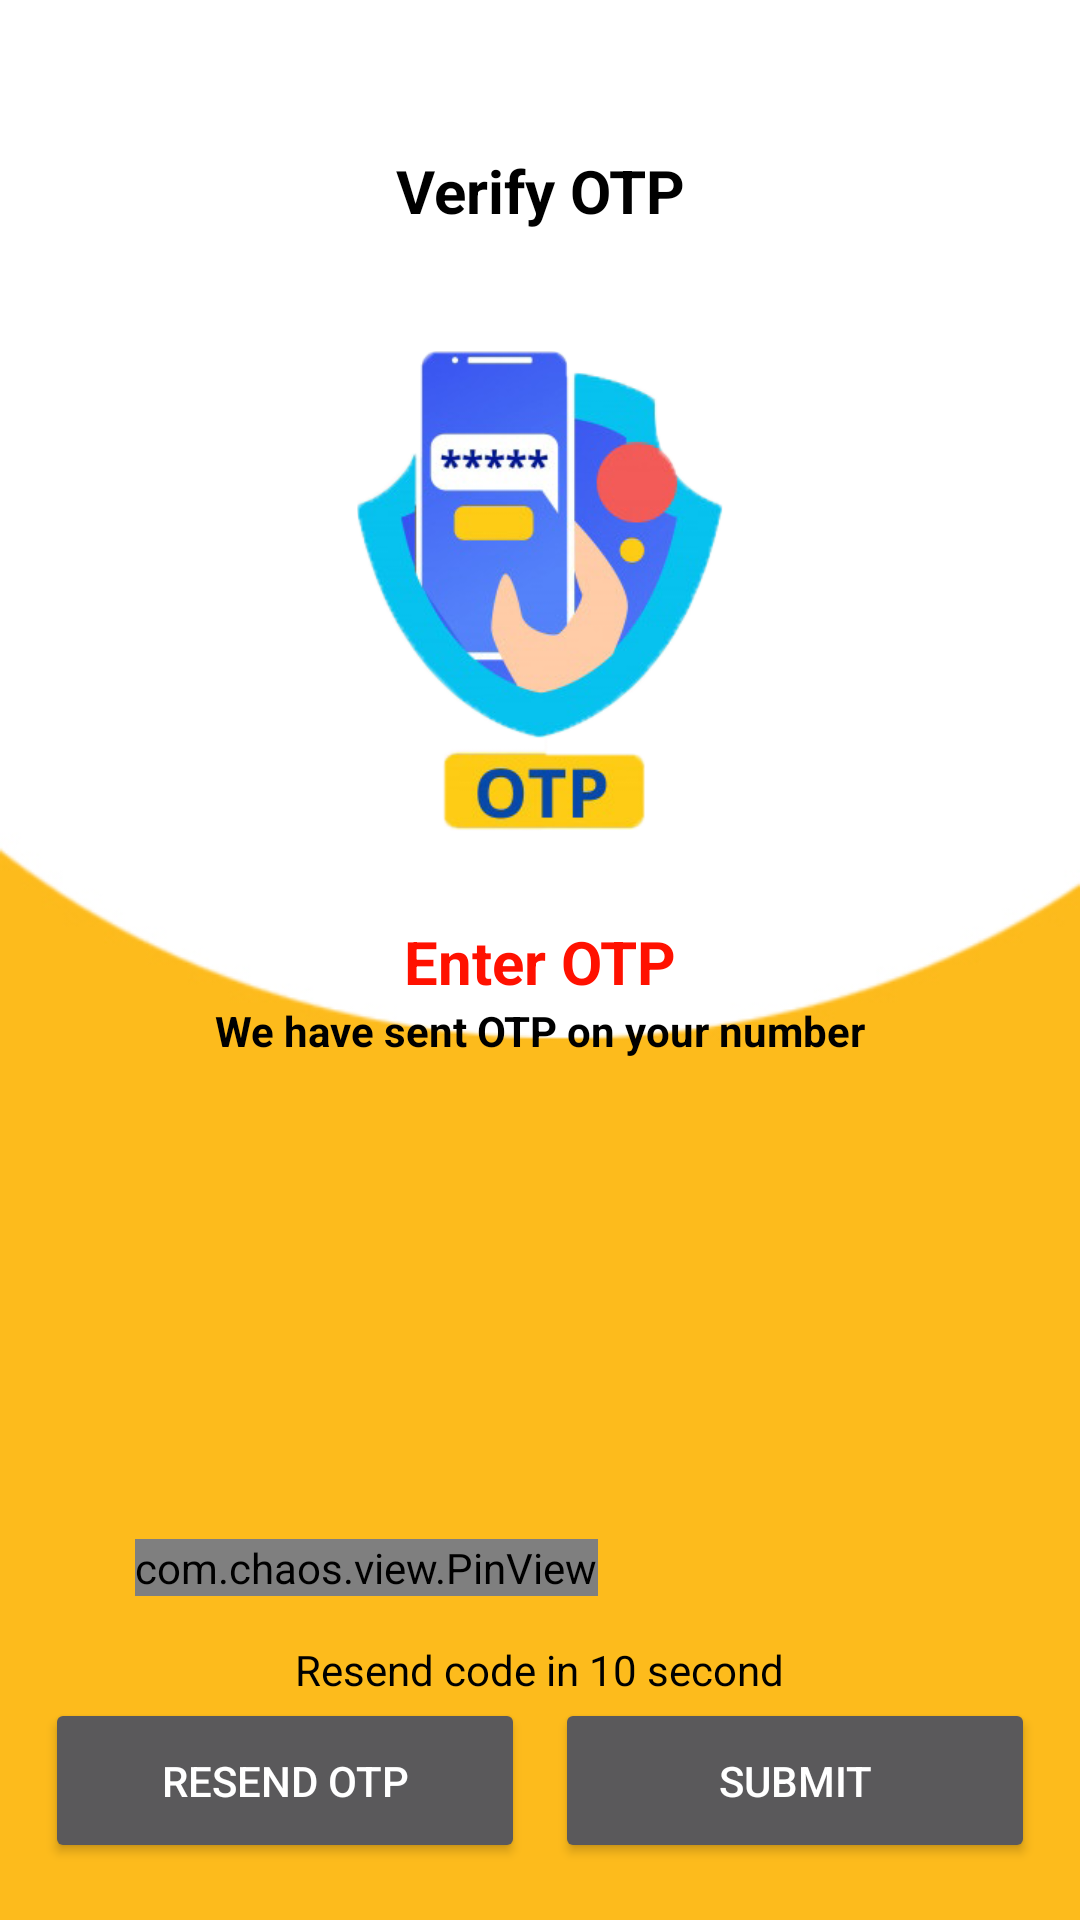

Layout XML and referenced resources for this Android screen:
<!-- AndroidManifest.xml: application theme Theme.AccountManager -->
<!-- res/layout/activity_o_t_p.xml -->
<?xml version="1.0" encoding="utf-8"?>
<RelativeLayout
    xmlns:android="http://schemas.android.com/apk/res/android"
    xmlns:app="http://schemas.android.com/apk/res-auto"
    xmlns:tools="http://schemas.android.com/tools"
    android:layout_width="match_parent"
    android:layout_height="match_parent"
    tools:context=".OTPActivity"
    android:background="@drawable/jjjjjj">

    <LinearLayout
        android:layout_height="match_parent"
        android:layout_width="match_parent"
        android:layout_alignParentBottom="true"
        android:orientation="vertical"
        android:layout_marginTop="50dp">

        <TextView
            android:layout_width="match_parent"
            android:layout_height="wrap_content"
            android:text="@string/verify_otp"
            android:textSize="20sp"
            android:textStyle="bold"
            android:textColor="@color/black"
            android:gravity="center"/>

        <ImageView
            android:layout_width="160dp"
            android:layout_height="160dp"
            android:layout_gravity="center"
            android:contentDescription="@string/ic"
            android:layout_marginBottom="30dp"
            android:layout_marginTop="40dp"
            android:src="@drawable/otpverify">
        </ImageView>

        <TextView
            android:layout_width="match_parent"
            android:layout_height="wrap_content"
            android:text="@string/enter_otp"
            android:textStyle="bold"
            android:textColor="#FF1100"
            android:gravity="center"
            android:textSize="20sp"/>

        <TextView
            android:layout_width="match_parent"
            android:layout_height="wrap_content"
            android:text="@string/we_have_sent_otp_on_your_number"
            android:textStyle="bold"
            android:textColor="@color/black"
            android:gravity="center"/>

        <LinearLayout
            android:layout_width="match_parent"
            android:layout_height="wrap_content"
            android:layout_marginTop="160dp"
            android:layout_marginStart="15dp"
            android:layout_marginEnd="15dp"
            android:orientation="vertical">

            <com.chaos.view.PinView
                android:id="@+id/code"
                style="@style/PinWidget.PinView"
                android:layout_width="wrap_content"
                android:layout_height="wrap_content"
                android:inputType="number"
                android:textSize="18sp"
                app:itemCount="6"
                app:itemHeight="58dp"
                app:itemRadius="8dp"
                android:textColor="@color/white"
                android:layout_marginStart="30dp"
                android:layout_marginEnd="10dp"
                app:lineColor="@android:color/black"
                app:viewType="rectangle"
                tools:ignore="MissingClass" />

            <TextView
                android:layout_width="wrap_content"
                android:layout_height="wrap_content"
                android:layout_marginTop="15dp"
                android:layout_gravity="center"
                android:text="@string/resend_code_in_10_second"
                android:textColor="#000000" />

            <LinearLayout
                android:layout_width="match_parent"
                android:layout_height="wrap_content"
                android:orientation="horizontal">

                <Button
                    android:id="@+id/resendbtn"
                    android:layout_width="0dp"
                    android:layout_height="55dp"
                    android:layout_weight="1"
                    android:layout_marginEnd="5dp"
                    android:text="@string/resend_otp"
                    android:textColor="#ffff" />
                <Button
                    android:layout_width="0dp"
                    android:layout_height="55dp"
                    android:text="@string/submit"
                    android:id="@+id/submit"
                    android:layout_marginStart="5dp"
                    android:layout_weight="1"
                    android:textColor="#ffff" />

            </LinearLayout>
        </LinearLayout>
    </LinearLayout>

</RelativeLayout>
<!-- resources referenced by this layout -->
<resources>
  <color name="black">#FF000000</color>
  <color name="white">#FFFFFFFF</color>
  <!-- drawable jjjjjj: jpg bitmap (drawable, 47229 bytes) -->
  <!-- drawable otpverify: png bitmap (drawable, 319999 bytes) -->
  <string name="enter_otp">Enter OTP</string>
  <string name="ic">icon</string>
  <string name="resend_code_in_10_second">Resend code in 10 second</string>
  <string name="resend_otp">Resend OTP</string>
  <string name="submit">Submit</string>
  <string name="verify_otp">Verify OTP</string>
  <string name="we_have_sent_otp_on_your_number">We have sent OTP on your number</string>
  <style name="Theme.AccountManager" parent="Theme.MaterialComponents.NoActionBar">
          
          <item name="colorPrimary">@color/black</item>
          <item name="colorPrimaryVariant">@color/Orange</item>
          <item name="colorOnPrimary">@color/black</item>
          
          <item name="colorSecondary">@color/black</item>
          <item name="colorSecondaryVariant">@color/teal_700</item>
          <item name="colorOnSecondary">@color/white</item>
          
          <item name="android:statusBarColor" tools:targetApi="l">?attr/colorPrimaryVariant</item>
          
      </style>
  <color name="Orange">#F6BC0D</color>
  <color name="teal_700">#FF018786</color>
</resources>
